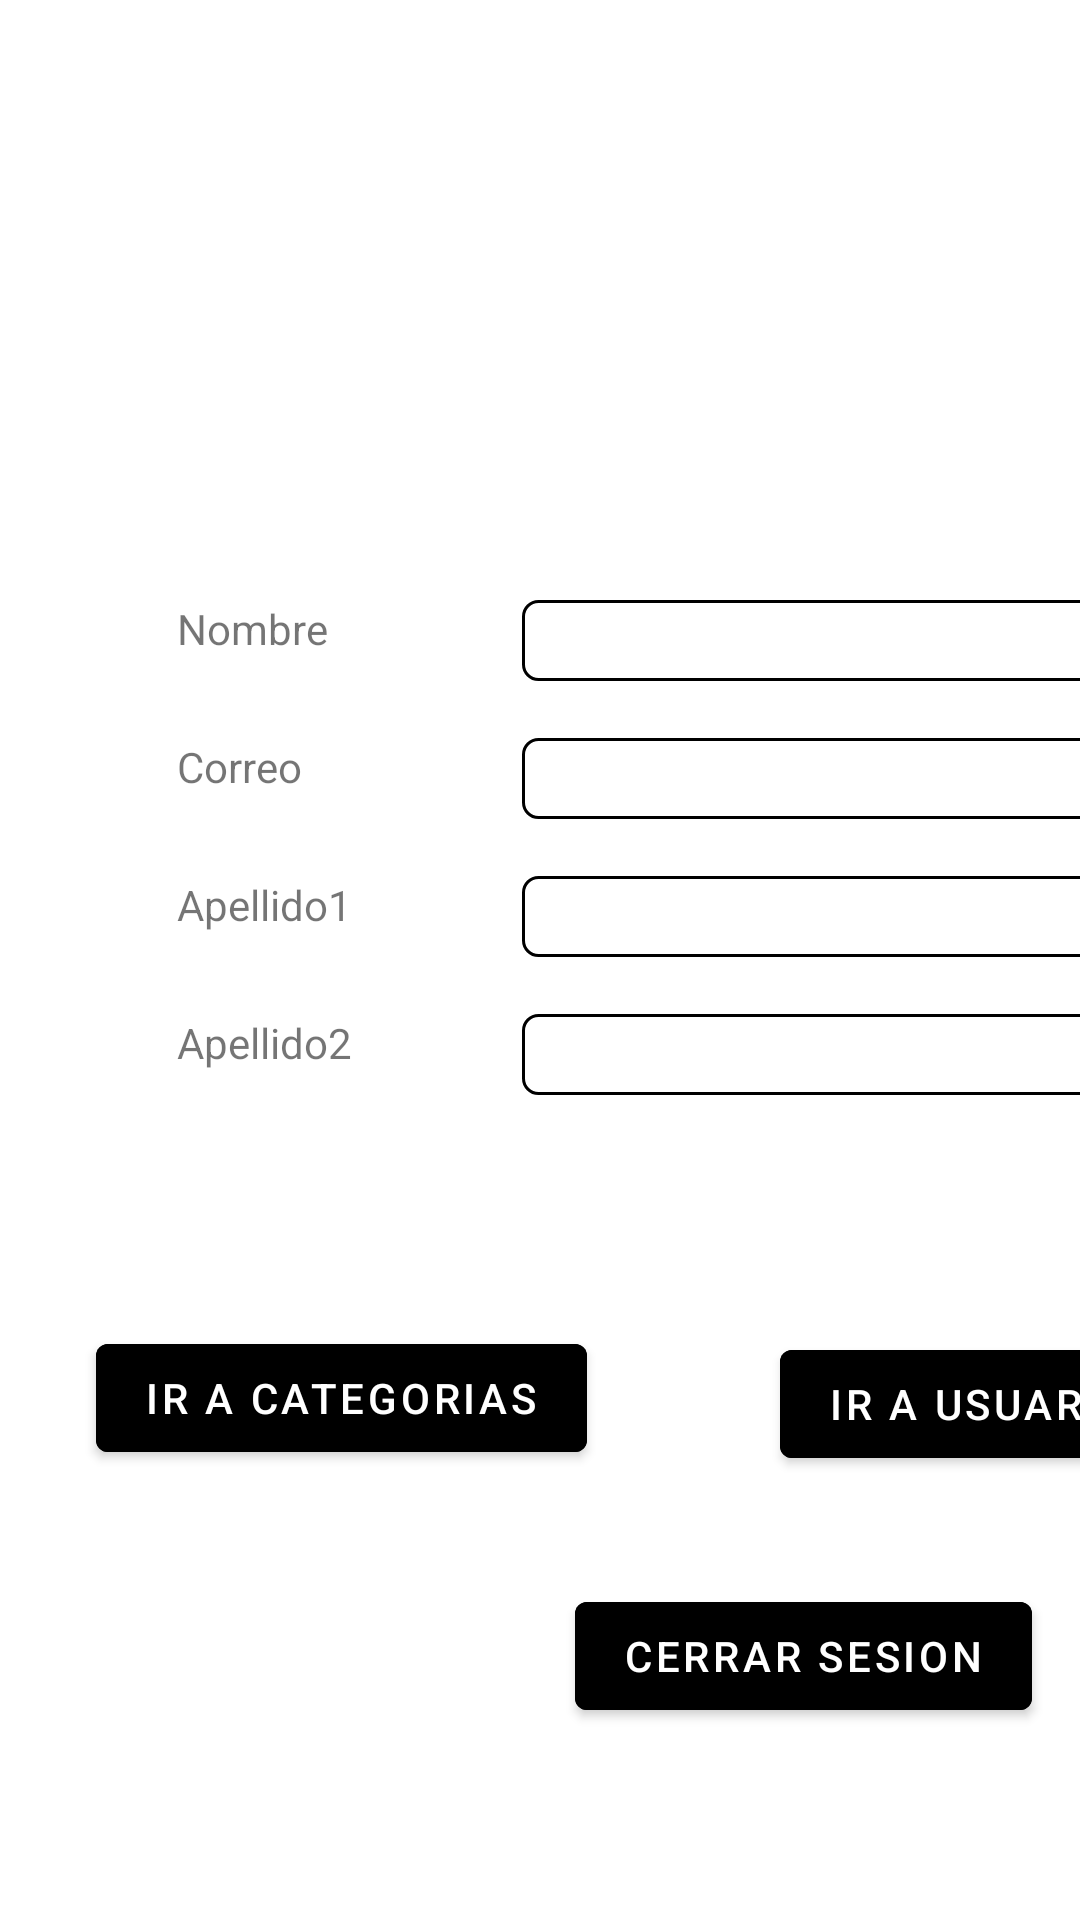

Write the Android layout XML for this screen, with the resource values it uses.
<!-- AndroidManifest.xml: application theme Theme.Prueba23 -->
<!-- res/layout/fragment_configuracion.xml -->
<?xml version="1.0" encoding="utf-8"?>
<androidx.constraintlayout.widget.ConstraintLayout xmlns:android="http://schemas.android.com/apk/res/android"
    xmlns:app="http://schemas.android.com/apk/res-auto"
    xmlns:tools="http://schemas.android.com/tools"
    android:layout_width="match_parent"
    android:layout_height="match_parent"
    tools:context=".ui.Configuracion.ConfiguracionFragment">

    <Button
        android:id="@+id/botonUsuarios"
        android:layout_width="wrap_content"
        android:layout_height="wrap_content"
        android:layout_marginStart="260dp"
        android:layout_marginBottom="148dp"
        android:backgroundTint="@color/azulComercio"
        android:text="Ir a usuario"
        app:layout_constraintBottom_toBottomOf="parent"
        app:layout_constraintStart_toStartOf="parent" />

    <EditText
        android:id="@+id/inputNombre"
        android:layout_width="197dp"
        android:layout_height="27dp"
        android:layout_marginStart="35dp"
        android:layout_marginTop="200dp"
        android:background="@drawable/edittextbackground"

        android:ems="10"
        android:inputType="textPersonName"
        android:paddingStart="5dp"
        android:textColor="@color/black"
        app:layout_constraintStart_toEndOf="@+id/textView2"
        app:layout_constraintTop_toTopOf="parent"
        tools:ignore="DuplicateIds" />

    <EditText

        android:id="@+id/inputApellido2"
        android:layout_width="197dp"
        android:layout_height="27dp"
        android:layout_marginStart="35dp"
        android:layout_marginTop="19dp"
        android:background="@drawable/edittextbackground"
        android:ems="10"
        android:inputType="textPersonName"
        android:paddingStart="5dp"
        android:textColor="@color/black"
        app:layout_constraintStart_toEndOf="@+id/textView7"
        app:layout_constraintTop_toBottomOf="@+id/inputApellido1"
        tools:ignore="TouchTargetSizeCheck" />

    <EditText
        android:id="@+id/inputApellido1"
        android:layout_width="197dp"
        android:layout_height="27dp"
        android:layout_marginStart="35dp"
        android:layout_marginTop="19dp"
        android:background="@drawable/edittextbackground"
        android:ems="10"
        android:inputType="textPersonName"
        android:paddingStart="5dp"
        android:textColor="@color/black"
        app:layout_constraintStart_toEndOf="@+id/textView6"
        app:layout_constraintTop_toBottomOf="@+id/inputCorreo" />

    <EditText
        android:id="@+id/inputCorreo"
        android:layout_width="197dp"
        android:layout_height="27dp"
        android:layout_marginStart="35dp"
        android:layout_marginTop="19dp"
        android:background="@drawable/edittextbackground"
        android:ems="10"

        android:inputType="textPersonName"
        android:paddingStart="5dp"
        android:textColor="@color/black"
        app:layout_constraintStart_toEndOf="@+id/textView3"
        app:layout_constraintTop_toBottomOf="@+id/inputNombre"
        tools:ignore="DuplicateIds" />

    <TextView
        android:id="@+id/textView2"
        android:layout_width="80dp"
        android:layout_height="27dp"
        android:layout_marginStart="59dp"
        android:layout_marginTop="200dp"
        android:text="Nombre"
        app:layout_constraintStart_toStartOf="parent"
        app:layout_constraintTop_toTopOf="parent" />

    <TextView
        android:id="@+id/textView3"
        android:layout_width="80dp"
        android:layout_height="27dp"
        android:layout_marginStart="59dp"
        android:layout_marginTop="19dp"
        android:text="Correo"
        app:layout_constraintStart_toStartOf="parent"
        app:layout_constraintTop_toBottomOf="@+id/textView2" />

    <TextView
        android:id="@+id/textView6"
        android:layout_width="80dp"
        android:layout_height="27dp"
        android:layout_marginStart="59dp"
        android:layout_marginTop="19dp"
        android:text="Apellido1"
        app:layout_constraintStart_toStartOf="parent"
        app:layout_constraintTop_toBottomOf="@+id/textView3" />

    <TextView
        android:id="@+id/textView7"
        android:layout_width="80dp"
        android:layout_height="27dp"
        android:layout_marginStart="59dp"
        android:layout_marginTop="19dp"
        android:text="Apellido2"
        app:layout_constraintStart_toStartOf="parent"
        app:layout_constraintTop_toBottomOf="@+id/textView6" />

    <Button
        android:id="@+id/logout_button"
        android:layout_width="wrap_content"
        android:layout_height="wrap_content"
        android:layout_marginEnd="16dp"
        android:layout_marginBottom="64dp"
        android:backgroundTint="@color/azulComercio"
        android:text="Cerrar Sesion"
        app:layout_constraintBottom_toBottomOf="parent"
        app:layout_constraintEnd_toEndOf="parent" />

    <Button
        android:id="@+id/botonCategorias"
        android:layout_width="wrap_content"
        android:layout_height="wrap_content"
        android:layout_marginStart="32dp"
        android:layout_marginBottom="150dp"
        android:backgroundTint="@color/azulComercio"
        android:text="Ir a categorias"
        app:layout_constraintBottom_toBottomOf="parent"
        app:layout_constraintStart_toStartOf="parent" />
</androidx.constraintlayout.widget.ConstraintLayout>
<!-- resources referenced by this layout -->
<resources>
  <color name="black">#FF000000</color>
  <!-- drawable edittextbackground (drawable) -->
  <?xml version="1.0" encoding="utf-8"?>
  <shape xmlns:android="http://schemas.android.com/apk/res/android">
      <stroke
          android:width="1dp"
          android:color="@color/azulComercio" />
      <corners android:radius="5dp" />
  </shape>
  <style name="Theme.Prueba23" parent="Theme.MaterialComponents.DayNight.DarkActionBar">
          
          <item name="colorPrimary">@color/purple_500</item>
          <item name="colorPrimaryVariant">@color/purple_700</item>
          <item name="colorOnPrimary">@color/white</item>
          
          <item name="colorSecondary">@color/teal_200</item>
          <item name="colorSecondaryVariant">@color/teal_700</item>
          <item name="colorOnSecondary">@color/black</item>
          
          <item name="android:statusBarColor">@color/azulComercio</item>
          <item name="android:navigationBarColor">@color/azulComercio</item>
          <item name="drawerArrowStyle">@style/DrawerIcon</item>
  
  
          
      </style>
  <color name="purple_500">#FF6200EE</color>
  <color name="purple_700">#FF3700B3</color>
  <color name="white">#FFFFFFFF</color>
  <color name="teal_200">#FF03DAC5</color>
  <color name="teal_700">#FF018786</color>
  <style name="DrawerIcon" parent="@style/Widget.AppCompat.DrawerArrowToggle">
          <item name="spinBars">true</item>
          <item name="color">@android:color/black</item>
      </style>
</resources>
